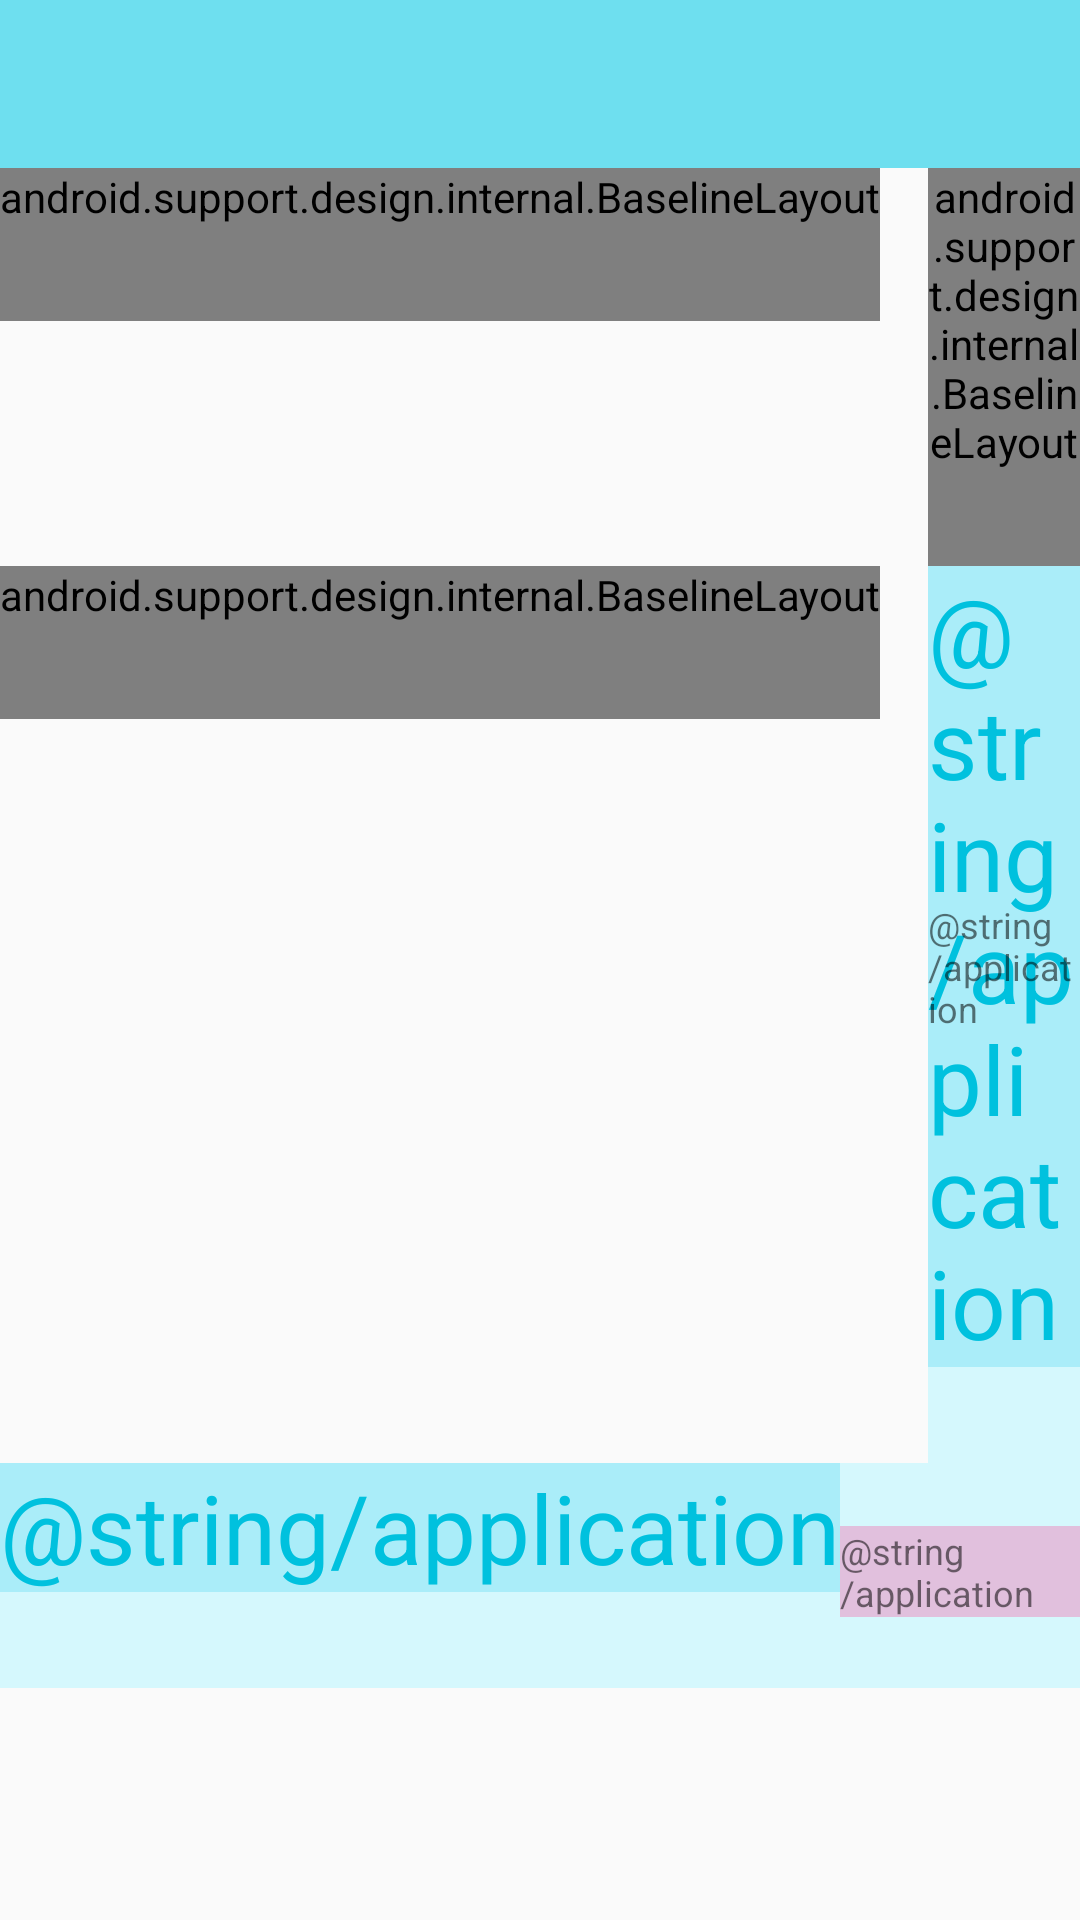

Produce the Android XML layout that renders to this screen, including the resource entries it uses.
<!-- AndroidManifest.xml: application theme AppTheme -->
<!-- res/layout/activity_baseline_layout.xml -->
<?xml version="1.0" encoding="utf-8"?>
<LinearLayout xmlns:android="http://schemas.android.com/apk/res/android"
    xmlns:app="http://schemas.android.com/apk/res-auto"
    android:layout_width="match_parent"
    android:layout_height="match_parent"
    android:orientation="vertical">

    <include layout="@layout/layout_title" />

    <LinearLayout
        android:layout_width="match_parent"
        android:layout_height="wrap_content"
        android:orientation="horizontal">

        <android.support.design.internal.BaselineLayout
            android:layout_width="wrap_content"
            android:layout_height="wrap_content"
            android:background="@color/color_1"
            android:clipToPadding="false"
            android:paddingBottom="@dimen/thirty_two">

            <TextView
                android:layout_width="wrap_content"
                android:layout_height="wrap_content"
                android:background="@color/color_2"
                android:text="@string/application"
                android:textColor="@color/color_4"
                android:textSize="32sp" />

            <TextView
                android:layout_width="wrap_content"
                android:layout_height="wrap_content"
                android:text="@string/application"
                android:textSize="@dimen/text_size_smaller" />
        </android.support.design.internal.BaselineLayout>

        <android.support.design.internal.BaselineLayout
            android:layout_width="wrap_content"
            android:layout_height="wrap_content"
            android:layout_marginStart="@dimen/sixteen"
            android:layout_marginLeft="@dimen/sixteen"
            android:clipToPadding="false"
            android:paddingBottom="@dimen/thirty_two"
            app:background="@color/color_2">

            <TextView
                android:layout_width="wrap_content"
                android:layout_height="wrap_content"
                android:background="@color/color_2"
                android:text="@string/application"
                android:textColor="@color/color_4"
                android:textSize="32sp" />

            <TextView
                android:layout_width="wrap_content"
                android:layout_height="wrap_content"
                android:text="@string/application"
                android:textSize="@dimen/text_size_smaller" />
        </android.support.design.internal.BaselineLayout>
    </LinearLayout>

    <LinearLayout
        android:layout_width="match_parent"
        android:layout_height="wrap_content"
        android:orientation="horizontal">

        <android.support.design.internal.BaselineLayout
            android:layout_width="wrap_content"
            android:layout_height="wrap_content"
            android:background="@color/color_1"
            android:clipToPadding="false"
            android:paddingBottom="@dimen/thirty_two"
            app:background="@color/color_2">

            <TextView
                android:layout_width="wrap_content"
                android:layout_height="wrap_content"
                android:background="@color/color_2"
                android:text="@string/application"
                android:textColor="@color/color_4"
                android:textSize="32sp" />

            <TextView
                android:layout_width="wrap_content"
                android:layout_height="wrap_content"
                android:text="@string/application"
                android:textSize="@dimen/text_size_smaller" />
        </android.support.design.internal.BaselineLayout>

        <FrameLayout
            android:layout_width="wrap_content"
            android:layout_height="wrap_content"
            android:layout_marginStart="@dimen/sixteen"
            android:layout_marginLeft="@dimen/sixteen"
            android:background="@color/color_1"
            android:clipToPadding="false"
            android:paddingBottom="@dimen/thirty_two">

            <TextView
                android:layout_width="wrap_content"
                android:layout_height="wrap_content"
                android:background="@color/color_2"
                android:text="@string/application"
                android:textColor="@color/color_4"
                android:textSize="32sp" />

            <TextView
                android:layout_width="wrap_content"
                android:layout_height="wrap_content"
                android:layout_gravity="center"
                android:text="@string/application"
                android:textSize="@dimen/text_size_smaller" />
        </FrameLayout>
    </LinearLayout>

    <LinearLayout
        android:layout_width="wrap_content"
        android:layout_height="wrap_content"
        android:background="@color/color_1"
        android:baselineAligned="true"
        android:clipToPadding="false"
        android:orientation="horizontal"
        android:paddingBottom="@dimen/thirty_two">

        <TextView
            android:layout_width="wrap_content"
            android:layout_height="wrap_content"
            android:background="@color/color_2"
            android:text="@string/application"
            android:textColor="@color/color_4"
            android:textSize="32sp" />

        <TextView
            android:layout_width="wrap_content"
            android:layout_height="wrap_content"
            android:background="@color/color_5"
            android:text="@string/application"
            android:textSize="@dimen/text_size_smaller" />
    </LinearLayout>
</LinearLayout>
<!-- res/layout/layout_title.xml (included above) -->
<?xml version="1.0" encoding="utf-8"?>

<android.support.v7.widget.Toolbar xmlns:android="http://schemas.android.com/apk/res/android"
    xmlns:app="http://schemas.android.com/apk/res-auto"
    android:id="@+id/toolbar"
    android:layout_width="match_parent"
    android:layout_height="?attr/actionBarSize"
    android:background="@color/color_primary"
    app:contentInsetStartWithNavigation="0dp"
    app:navigationIcon="@drawable/ic_back"
    app:titleTextColor="@color/white" />
<!-- resources referenced by this layout -->
<resources>
  <color name="color_1">#D5F8FD</color>
  <color name="color_2">#AAEDF9</color>
  <color name="color_4">#00C1DE</color>
  <color name="color_5">#E1C0DD</color>
  <color name="color_primary">#6EDFEF</color>
  <color name="white">#FFFFFF</color>
  <dimen name="sixteen">16dp</dimen>
  <dimen name="text_size_smaller">12sp</dimen>
  <dimen name="thirty_two">32dp</dimen>
  <style name="AppTheme" parent="Theme.AppCompat.Light.NoActionBar">
          <item name="colorPrimary">@color/color_primary</item>
          <item name="colorPrimaryDark">@color/color_primary_dark</item>
          <item name="colorAccent">@color/color_accent</item>
      </style>
  <color name="color_primary_dark">#00C1DE</color>
  <color name="color_accent">#da00de</color>
</resources>
